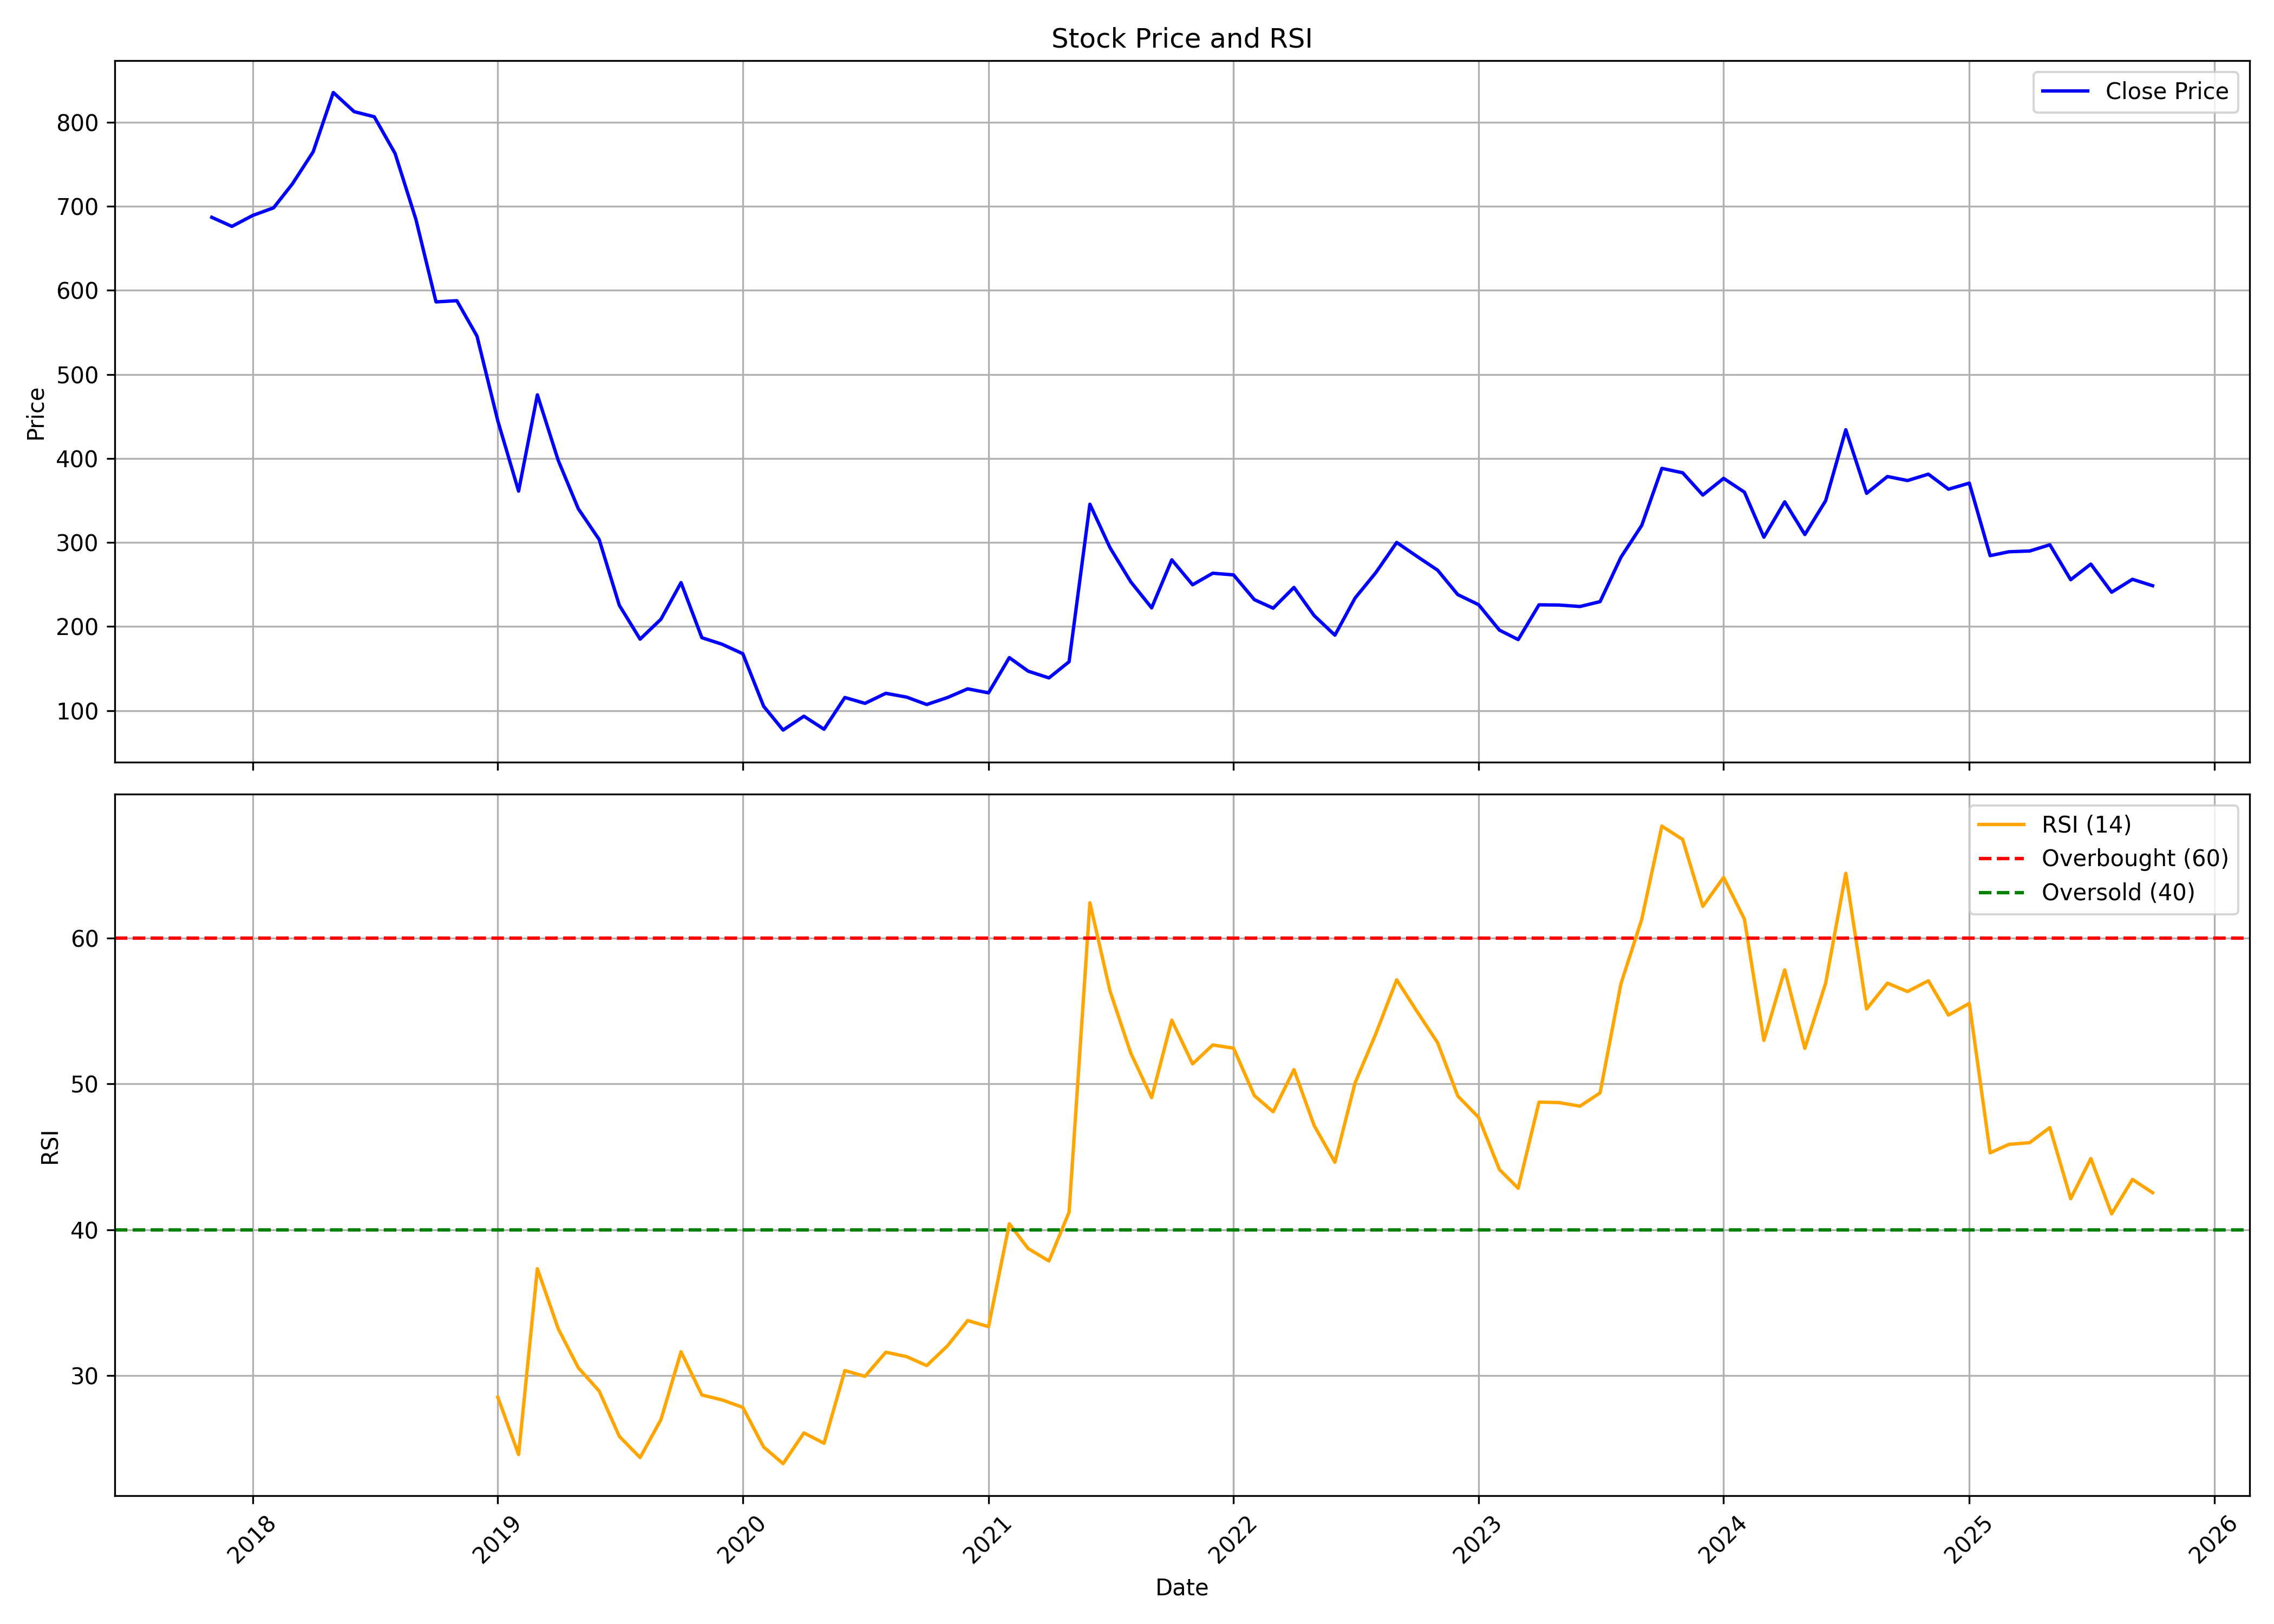

The file beside this chart, header and first rows:
, date, symbol, open, high, low, close, volume, rsi
0, 2017-11-01, KHADIM, 725.8, 735.4, 658.2, 686.8, 4869294, 
1, 2017-12-01, KHADIM, 686.8, 691, 646.3, 676, 830001, 
2, 2018-01-01, KHADIM, 668.3, 735.8, 657.2, 689, 909581, 
3, 2018-02-01, KHADIM, 689.5, 719.6, 656.2, 698.1, 436564, 
4, 2018-03-01, KHADIM, 701, 734.8, 657.2, 726.5, 281568, 
5, 2018-04-01, KHADIM, 704.9, 781.5, 704.9, 764.7, 678858, 
6, 2018-05-01, KHADIM, 764.7, 847.1, 753.8, 835.3, 752777, 
7, 2018-06-01, KHADIM, 834.8, 857.8, 726.5, 812.5, 513004, 
8, 2018-07-01, KHADIM, 800.4, 814.3, 742.1, 806.4, 221246, 
9, 2018-08-01, KHADIM, 790.5, 814.3, 730.6, 762.8, 209144, 
10, 2018-09-01, KHADIM, 774.5, 774.5, 636.1, 684.5, 140017, 
11, 2018-10-01, KHADIM, 670.8, 691.5, 567.4, 586.2, 242315, 
12, 2018-11-01, KHADIM, 586.2, 602.3, 577.9, 587.6, 513535, 
13, 2018-12-01, KHADIM, 590.5, 591.3, 517.3, 545.6, 240173, 
14, 2019-01-01, KHADIM, 546, 551.5, 440.9, 444.8, 72761, 28.52
15, 2019-02-01, KHADIM, 442.6, 452, 353.4, 361.1, 189651, 24.59
16, 2019-03-01, KHADIM, 366.2, 521.7, 353.5, 475.6, 955533, 37.33
17, 2019-04-01, KHADIM, 482.8, 491.8, 395.2, 397.7, 206209, 33.22
18, 2019-05-01, KHADIM, 397.7, 407.1, 329.8, 340, 250264, 30.54
19, 2019-06-01, KHADIM, 338.5, 348.1, 272.8, 303.5, 149012, 28.95
20, 2019-07-01, KHADIM, 310.6, 311.5, 196.3, 225.3, 518891, 25.84
21, 2019-08-01, KHADIM, 224.0, 224.0, 166.0, 184.9, 306040, 24.38
22, 2019-09-01, KHADIM, 184.9, 281.4, 173.9, 208.6, 1869755, 26.98
23, 2019-10-01, KHADIM, 209.8, 274.0, 208.6, 252.2, 856424, 31.63
24, 2019-11-01, KHADIM, 255.0, 272.0, 183.7, 186.7, 1016189, 28.68
25, 2019-12-01, KHADIM, 186.6, 190.9, 163.0, 178.9, 1550268, 28.34
26, 2020-01-01, KHADIM, 182.8, 189.1, 166.0, 167.6, 2785724, 27.82
27, 2020-02-01, KHADIM, 164.0, 169.9, 102.0, 105.2, 2048925, 25.11
28, 2020-03-01, KHADIM, 107.0, 114.0, 65.2, 76.8, 711080, 23.96
29, 2020-04-01, KHADIM, 83.3, 111.9, 73.0, 93.3, 3575286, 26.07
30, 2020-05-01, KHADIM, 93.3, 96.0, 76.65, 77.8, 2044229, 25.36
31, 2020-06-01, KHADIM, 79.0, 177.0, 79.0, 115.6, 8675246, 30.35
32, 2020-07-01, KHADIM, 115.6, 136.1, 108.0, 108.6, 602974, 29.95
33, 2020-08-01, KHADIM, 108.6, 132.1, 104.0, 120.6, 1687874, 31.61
34, 2020-09-01, KHADIM, 118.0, 122.8, 99.55, 116.0, 676608, 31.3
35, 2020-10-01, KHADIM, 117.0, 121.0, 105.0, 107.2, 378577, 30.69
36, 2020-11-01, KHADIM, 109.0, 122.0, 100.1, 115.6, 2368159, 32.05
37, 2020-12-01, KHADIM, 113.6, 144.0, 106.8, 125.8, 5362150, 33.78
38, 2021-01-01, KHADIM, 124.8, 138.0, 119.2, 121.1, 2888551, 33.36
39, 2021-02-01, KHADIM, 121.0, 171.6, 121.0, 163.0, 6808999, 40.41
40, 2021-03-01, KHADIM, 157.1, 185.9, 130.5, 146.9, 2842846, 38.72
41, 2021-04-01, KHADIM, 147.9, 157.8, 124.0, 138.9, 874538, 37.86
42, 2021-05-01, KHADIM, 137.5, 175.8, 132.2, 158.1, 2424443, 41.21
43, 2021-06-01, KHADIM, 159.4, 346.1, 156.4, 345.5, 13982760, 62.42
44, 2021-07-01, KHADIM, 355, 358.0, 275.0, 293.7, 2234005, 56.37
45, 2021-08-01, KHADIM, 298.0, 305.0, 207.6, 253.1, 1009041, 52.1
46, 2021-09-01, KHADIM, 258.0, 266.4, 221.0, 222.2, 1079277, 49.06
47, 2021-10-01, KHADIM, 222.2, 307.7, 219.7, 279.4, 5223636, 54.37
48, 2021-11-01, KHADIM, 274.1, 348.0, 246.1, 249.6, 2644084, 51.37
49, 2021-12-01, KHADIM, 247.3, 283.6, 243.1, 263.4, 884293, 52.67
50, 2022-01-01, KHADIM, 258.4, 303.4, 256.5, 261.4, 1557464, 52.45
51, 2022-02-01, KHADIM, 268.3, 298.0, 224.6, 231.9, 1052526, 49.2
52, 2022-03-01, KHADIM, 231.9, 259.9, 219.9, 221.8, 1701171, 48.09
53, 2022-04-01, KHADIM, 224.4, 278.5, 223.4, 246.5, 2625204, 50.98
54, 2022-05-01, KHADIM, 246.0, 250.6, 182.5, 213.1, 914287, 47.15
55, 2022-06-01, KHADIM, 211.0, 217.2, 174.6, 189.7, 583697, 44.63
56, 2022-07-01, KHADIM, 188.0, 241.8, 182.9, 233.9, 1158669, 50.07
57, 2022-08-01, KHADIM, 238.0, 278, 233.3, 264.2, 1449728, 53.45
58, 2022-09-01, KHADIM, 264.1, 327.7, 260.5, 300.0, 3176383, 57.14
59, 2022-10-01, KHADIM, 299.5, 334.0, 280.0, 283.6, 2409896, 54.99
... 36 more rows
